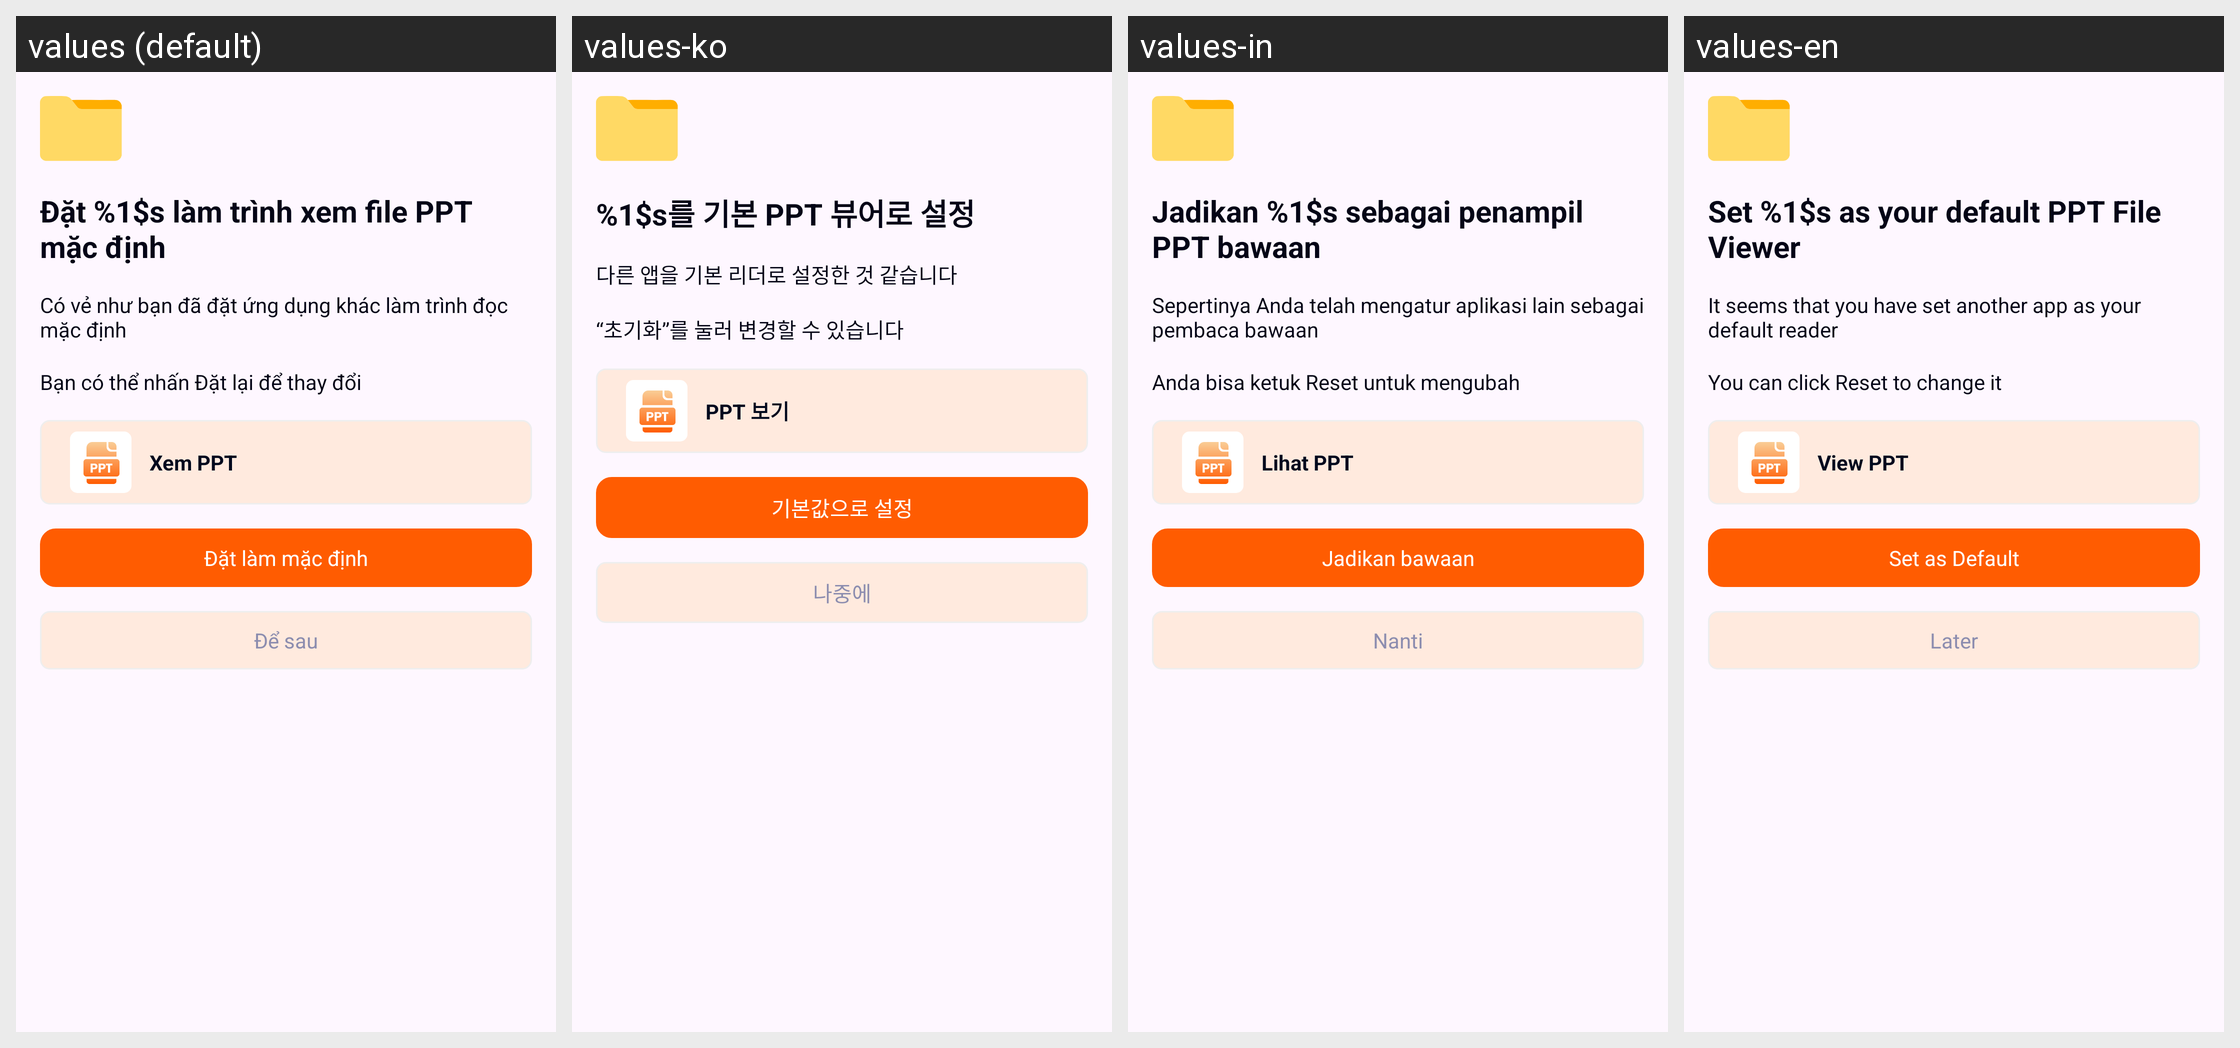

Here is an Android app screen in its default locale and in the app's own translations. Write out the translated-string differences for the strings that appear on this screen.
Android screen res/layout/dialog_set_as_default_3.xml rendered under 4 locales, left to right: values (default), values-ko, values-in, values-en. Device: Nexus 5 (rendered at 1080×1920; each locale shown at half size, 540×960, under a caption strip naming it); theme Theme.MyLearning.
Other locales in the repository, not shown: values-fr, values-ja, values-zh.
Strings drawn on this screen, with the default value and each locale's value (text and hints the layout hard-codes, and strings that could not be matched under every locale, appear in the picture but are not listed):

dialog3_title
  values: Đặt %1$s làm trình xem file PPT mặc định
  values-ko: %1$s를 기본 PPT 뷰어로 설정
  values-in: Jadikan %1$s sebagai penampil PPT bawaan
  values-en: Set %1$s as your default PPT File Viewer

dialog3_desc1
  values: Có vẻ như bạn đã đặt ứng dụng khác làm trình đọc mặc định
  values-ko: 다른 앱을 기본 리더로 설정한 것 같습니다
  values-in: Sepertinya Anda telah mengatur aplikasi lain sebagai pembaca bawaan
  values-en: It seems that you have set another app as your default reader

dialog3_desc2
  values: Bạn có thể nhấn Đặt lại để thay đổi
  values-ko: “초기화”를 눌러 변경할 수 있습니다
  values-in: Anda bisa ketuk Reset untuk mengubah
  values-en: You can click Reset to change it

dialog3_file_action
  values: Xem PPT
  values-ko: PPT 보기
  values-in: Lihat PPT
  values-en: View PPT

dialog3_btn_confirm
  values: Đặt làm mặc định
  values-ko: 기본값으로 설정
  values-in: Jadikan bawaan
  values-en: Set as Default

dialog3_btn_later
  values: Để sau
  values-ko: 나중에
  values-in: Nanti
  values-en: Later
